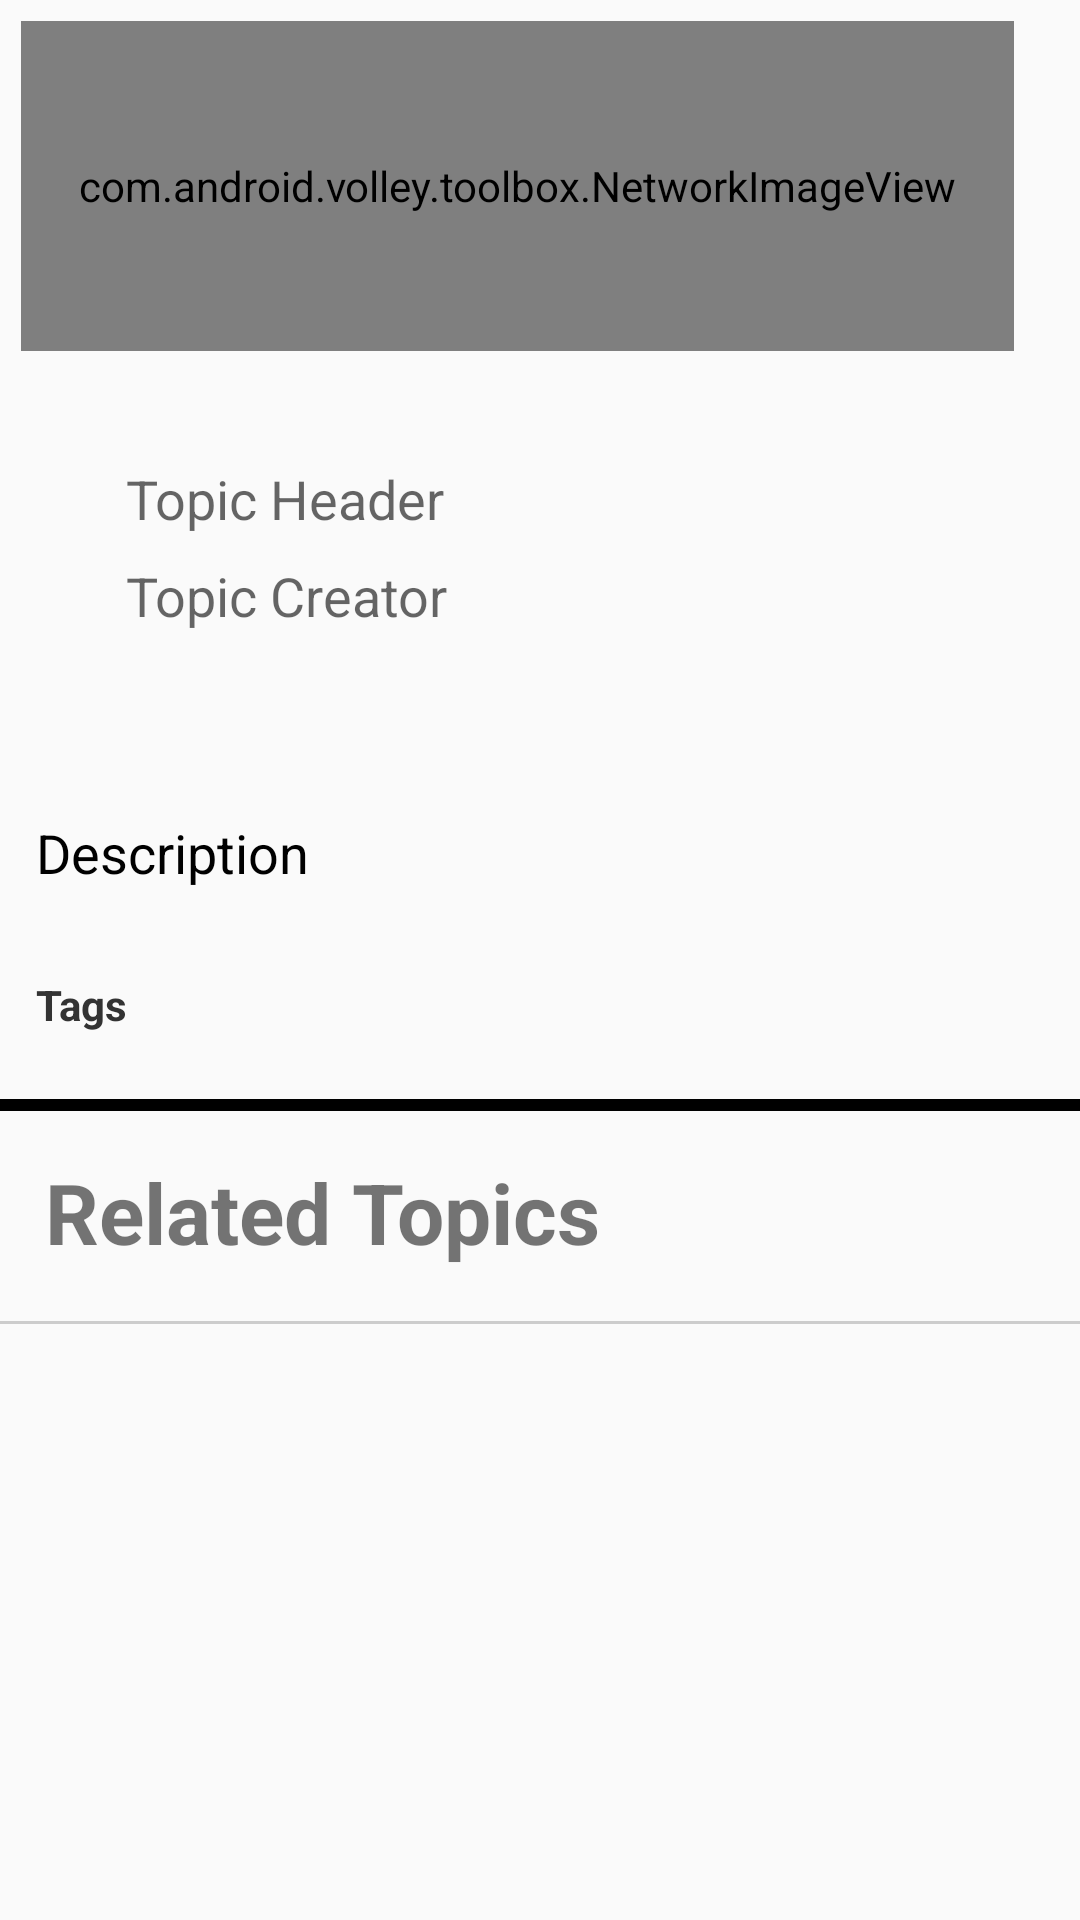

Reconstruct the res/layout file that produces this screen, plus the resources it refers to.
<!-- AndroidManifest.xml: application theme AppTheme -->
<!-- res/layout/fragment_topic_general.xml -->
<ScrollView
    xmlns:android="http://schemas.android.com/apk/res/android"
    android:id="@+id/scroll"
    android:layout_width="match_parent"
    android:layout_height="wrap_content">

    <RelativeLayout xmlns:android="http://schemas.android.com/apk/res/android"
        xmlns:tools="http://schemas.android.com/tools"
        android:layout_width="match_parent"
        android:layout_height="match_parent"
        tools:context="digest.digestandroid.fragments.TopicQuizFragment">


        <RelativeLayout
            android:layout_width="match_parent"
            android:layout_height="wrap_content"
            android:id="@+id/topicImageInfo"
            android:padding="@dimen/et_top_bottom_padding"
            android:layout_marginBottom="@dimen/big_margin">

            <com.android.volley.toolbox.NetworkImageView
                android:id="@+id/topicImage"
                android:layout_width="match_parent"
                android:layout_height="@dimen/big_icon"
                android:layout_alignParentLeft="true"
                android:layout_marginRight="@dimen/big_margin"
                android:layout_marginBottom="@dimen/small_margin"
                android:layout_alignParentTop="true" />


        </RelativeLayout>

        <RelativeLayout
            android:layout_width="match_parent"
            android:layout_height="wrap_content"
            android:id="@+id/topicInfo"
            android:layout_below="@id/topicImageInfo"
            android:background="@drawable/item_box"
            android:padding="@dimen/et_top_bottom_padding"
            android:layout_marginBottom="@dimen/big_margin">

            <ImageView
                android:id="@+id/ivEventDate"
                android:layout_width="@dimen/small_icon"
                android:layout_height="@dimen/small_icon"
                android:layout_alignParentLeft="true"
                android:src="@drawable/default_logo"
                android:layout_marginRight="@dimen/big_margin"
                android:layout_marginBottom="@dimen/small_margin"
                android:layout_alignParentTop="true" />


            <TextView
                android:layout_width="wrap_content"
                android:layout_height="wrap_content"
                android:textAppearance="?android:attr/textAppearanceMedium"
                android:id="@+id/tTopicHeader"
                android:layout_alignParentTop="true"
                android:layout_toRightOf="@+id/ivEventDate"
                android:layout_marginBottom="@dimen/small_margin"
                android:layout_toEndOf="@+id/ivEventDate"
                android:text="Topic Header" />

            <ImageView
                android:id="@+id/ivEventLocation"
                android:layout_width="@dimen/small_icon"
                android:layout_height="@dimen/small_icon"
                android:layout_alignParentLeft="true"
                android:src="@drawable/default_logo"
                android:layout_marginRight="@dimen/big_margin"
                android:layout_marginBottom="@dimen/small_margin"
                android:layout_below="@id/tTopicHeader"/>

            <TextView
                android:layout_width="wrap_content"
                android:layout_height="wrap_content"
                android:textAppearance="?android:attr/textAppearanceMedium"
                android:text="Topic Creator"
                android:id="@+id/tTopicOwner"
                android:layout_toRightOf="@+id/ivEventLocation"
                android:layout_toEndOf="@+id/ivEventLocation"
                android:layout_marginBottom="@dimen/small_margin"
                android:layout_below="@id/tTopicHeader"/>

            <ImageView
                android:id="@+id/ivEventHost"
                android:layout_width="@dimen/small_icon"
                android:layout_height="@dimen/small_icon"
                android:layout_alignParentLeft="true"
                android:visibility="invisible"
                android:src="@drawable/default_logo"
                android:layout_marginRight="@dimen/big_margin"
                android:layout_below="@id/tTopicOwner"/>

            <TextView
                android:layout_width="wrap_content"
                android:layout_height="wrap_content"
                android:textAppearance="?android:attr/textAppearanceMedium"
                android:text="Rating"
                android:id="@+id/tRating"
                android:visibility="invisible"
                android:layout_toRightOf="@id/ivEventHost"
                android:layout_toEndOf="@id/ivEventHost"
                android:layout_below="@id/tTopicOwner"/>

        </RelativeLayout>

        <RelativeLayout
            android:layout_width="match_parent"
            android:layout_height="wrap_content"
            android:id="@+id/Des"
            android:layout_below="@id/topicInfo"
            android:layout_marginBottom="@dimen/big_margin"
            android:padding="@dimen/et_top_bottom_padding"
            android:background="@drawable/item_box">

            <TextView
                android:layout_width="wrap_content"
                android:layout_height="wrap_content"
                android:textAppearance="?android:attr/textAppearanceMedium"
                android:text="Description"
                android:textColor="@color/black"
                android:id="@+id/tDescription"
                android:layout_alignParentTop="true"
                android:paddingStart="5dp"
                android:paddingEnd="5dp"
                />



        </RelativeLayout>
        <RelativeLayout
            android:layout_width="match_parent"
            android:layout_height="wrap_content"
            android:id="@+id/Tags"
            android:layout_below="@id/Des"
            android:layout_marginBottom="@dimen/big_margin"
            android:padding="@dimen/et_top_bottom_padding"
            android:background="@drawable/item_box">

            <TextView
                android:layout_width="wrap_content"
                android:layout_height="wrap_content"
                android:textAppearance="?android:attr/textAppearanceSmall"
                android:text="Tags"
                android:textColor="@color/oil"
                android:id="@+id/tagsTitle"
                android:textStyle="bold"
                android:paddingStart="5dp"
                android:paddingEnd="5dp"
                android:layout_alignParentTop="true"/>

        </RelativeLayout>

        <LinearLayout
            android:layout_below="@+id/Tags"
            android:layout_width="match_parent"
            android:layout_height="match_parent"
            android:orientation="vertical">
            <LinearLayout
                android:layout_width="match_parent"
                android:layout_height="4dp"
                android:background="#000000"/>

            <TextView
                android:layout_width="match_parent"
                android:layout_height="40dp"
                android:text="Related Topics"
                android:layout_margin="15dp"
                android:textStyle="bold"
                android:textSize="28dp"/>
            <LinearLayout
                android:layout_width="match_parent"
                android:layout_height="1dp"
                android:background="#cccccc"/>

            <android.support.v4.widget.NestedScrollView
                android:layout_width="match_parent"
                android:layout_height="match_parent">
                <android.support.v7.widget.RecyclerView
                    android:id="@+id/related_topics_ofa_topic_recycler_view"
                    android:layout_width="match_parent"
                    android:layout_height="match_parent"/>
            </android.support.v4.widget.NestedScrollView>

        </LinearLayout>

    </RelativeLayout>

</ScrollView>
<!-- resources referenced by this layout -->
<resources>
  <color name="black">#000000</color>
  <color name="oil">#333333</color>
  <dimen name="big_icon">110dp</dimen>
  <dimen name="big_margin">15dp</dimen>
  <dimen name="et_top_bottom_padding">7dp</dimen>
  <dimen name="small_icon">20dp</dimen>
  <dimen name="small_margin">8dp</dimen>
  <style name="AppTheme" parent="Theme.AppCompat.Light.DarkActionBar">
          
      </style>
</resources>
